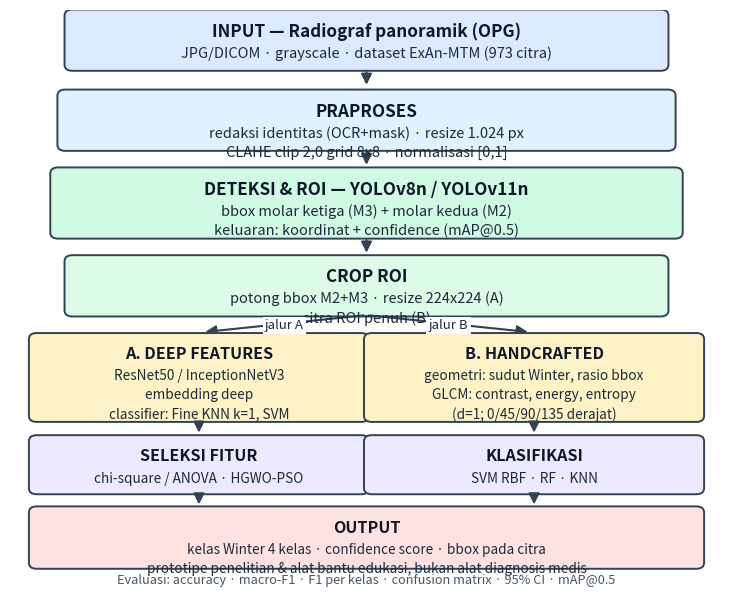

The matplotlib source for this figure:
"""Diagram alur PCVK versi 3 — font besar agar terbaca saat dicetak selebar 15,5 cm."""
import matplotlib
matplotlib.use("Agg")
import matplotlib.pyplot as plt
from matplotlib.patches import FancyBboxPatch, FancyArrowPatch

W, H = 9.2, 7.6
fig, ax = plt.subplots(figsize=(W, H), dpi=300)
ax.set_xlim(0, 100); ax.set_ylim(-6, 100); ax.axis("off")

C = dict(inp="#dbeafe", prep="#e0f2fe", roi="#d1fae5", ft="#fef3c7",
         clf="#ede9fe", out="#fee2e2", edge="#334155")
FS = 10.5


def box(cx, cy, w, h, title, body, color, fs=FS):
    ax.add_patch(FancyBboxPatch((cx - w / 2, cy - h / 2), w, h,
                                boxstyle="round,pad=0.35,rounding_size=1.1",
                                linewidth=1.4, edgecolor=C["edge"], facecolor=color))
    ax.text(cx, cy + h / 2 - 2.0, title, ha="center", va="top",
            fontsize=fs + 1.8, fontweight="bold", color="#0f172a")
    ax.text(cx, cy + h / 2 - 6.2, body, ha="center", va="top", fontsize=fs,
            color="#1e293b", linespacing=1.45)


def arrow(x1, y1, x2, y2, lbl=None, rad=0.0):
    ax.add_patch(FancyArrowPatch((x1, y1), (x2, y2), arrowstyle="-|>",
                                 mutation_scale=16, linewidth=1.5,
                                 color=C["edge"], connectionstyle=f"arc3,rad={rad}"))
    if lbl:
        ax.text((x1 + x2) / 2, (y1 + y2) / 2 - 0.3, lbl, fontsize=9.5,
                style="italic", color="#1e293b", ha="center", va="center",
                bbox=dict(fc="white", ec="none", pad=1.6))


box(50, 94.5, 84, 10.4, "INPUT — Radiograf panoramik (OPG)",
    "JPG/DICOM · grayscale · dataset ExAn-MTM (973 citra)", C["inp"])
arrow(50, 89.2, 50, 85.9)

box(50, 80, 86, 10.4, "PRAPROSES",
    "redaksi identitas (OCR+mask) · resize 1.024 px\n"
    "CLAHE clip 2,0 grid 8x8 · normalisasi [0,1]", C["prep"])
arrow(50, 74.7, 50, 71.4)

box(50, 65, 88, 12.2, "DETEKSI & ROI — YOLOv8n / YOLOv11n",
    "bbox molar ketiga (M3) + molar kedua (M2)\n"
    "keluaran: koordinat + confidence (mAP@0.5)", C["roi"])
arrow(50, 58.8, 50, 55.5)

box(50, 50, 84, 10.4, "CROP ROI",
    "potong bbox M2+M3 · resize 224x224 (A)\n"
    "citra ROI penuh (B)", "#dcfce7")
arrow(50, 44.7, 27, 41.6, "jalur A")
arrow(50, 44.7, 73, 41.6, "jalur B")

box(26.5, 33.4, 47, 15.4, "A. DEEP FEATURES",
    "ResNet50 / InceptionNetV3\n"
    "embedding deep\n"
    "classifier: Fine KNN k=1, SVM", C["ft"], fs=9.8)
box(73.5, 33.4, 47, 15.4, "B. HANDCRAFTED",
    "geometri: sudut Winter, rasio bbox\n"
    "GLCM: contrast, energy, entropy\n"
    "(d=1; 0/45/90/135 derajat)", C["ft"], fs=9.8)
arrow(26.5, 25.6, 26.5, 22.9)
arrow(73.5, 25.6, 73.5, 22.9)

box(26.5, 17.6, 47, 10.0, "SELEKSI FITUR",
    "chi-square / ANOVA · HGWO-PSO", C["clf"], fs=9.8)
box(73.5, 17.6, 47, 10.0, "KLASIFIKASI",
    "SVM RBF · RF · KNN", C["clf"], fs=9.8)
arrow(50.2, 17.6, 50.2, 17.6)
arrow(26.5, 12.5, 26.5, 9.9)
arrow(73.5, 12.5, 73.5, 9.9)

box(50, 4.4, 94, 10.6, "OUTPUT",
    "kelas Winter 4 kelas · confidence score · bbox pada citra\n"
    "prototipe penelitian & alat bantu edukasi, bukan alat diagnosis medis",
    C["out"], fs=9.8)

ax.text(50, -4.6,
        "Evaluasi: accuracy · macro-F1 · F1 per kelas · confusion matrix · 95% CI · mAP@0.5",
        ha="center", va="bottom", fontsize=9.2, color="#475569")

fig.savefig(r"C:\Kuliah\Tingkat 3\PCVK\Project\Analysis\build\diagram_alur3.png",
            bbox_inches="tight", pad_inches=0.18, facecolor="white")
print("ok")
